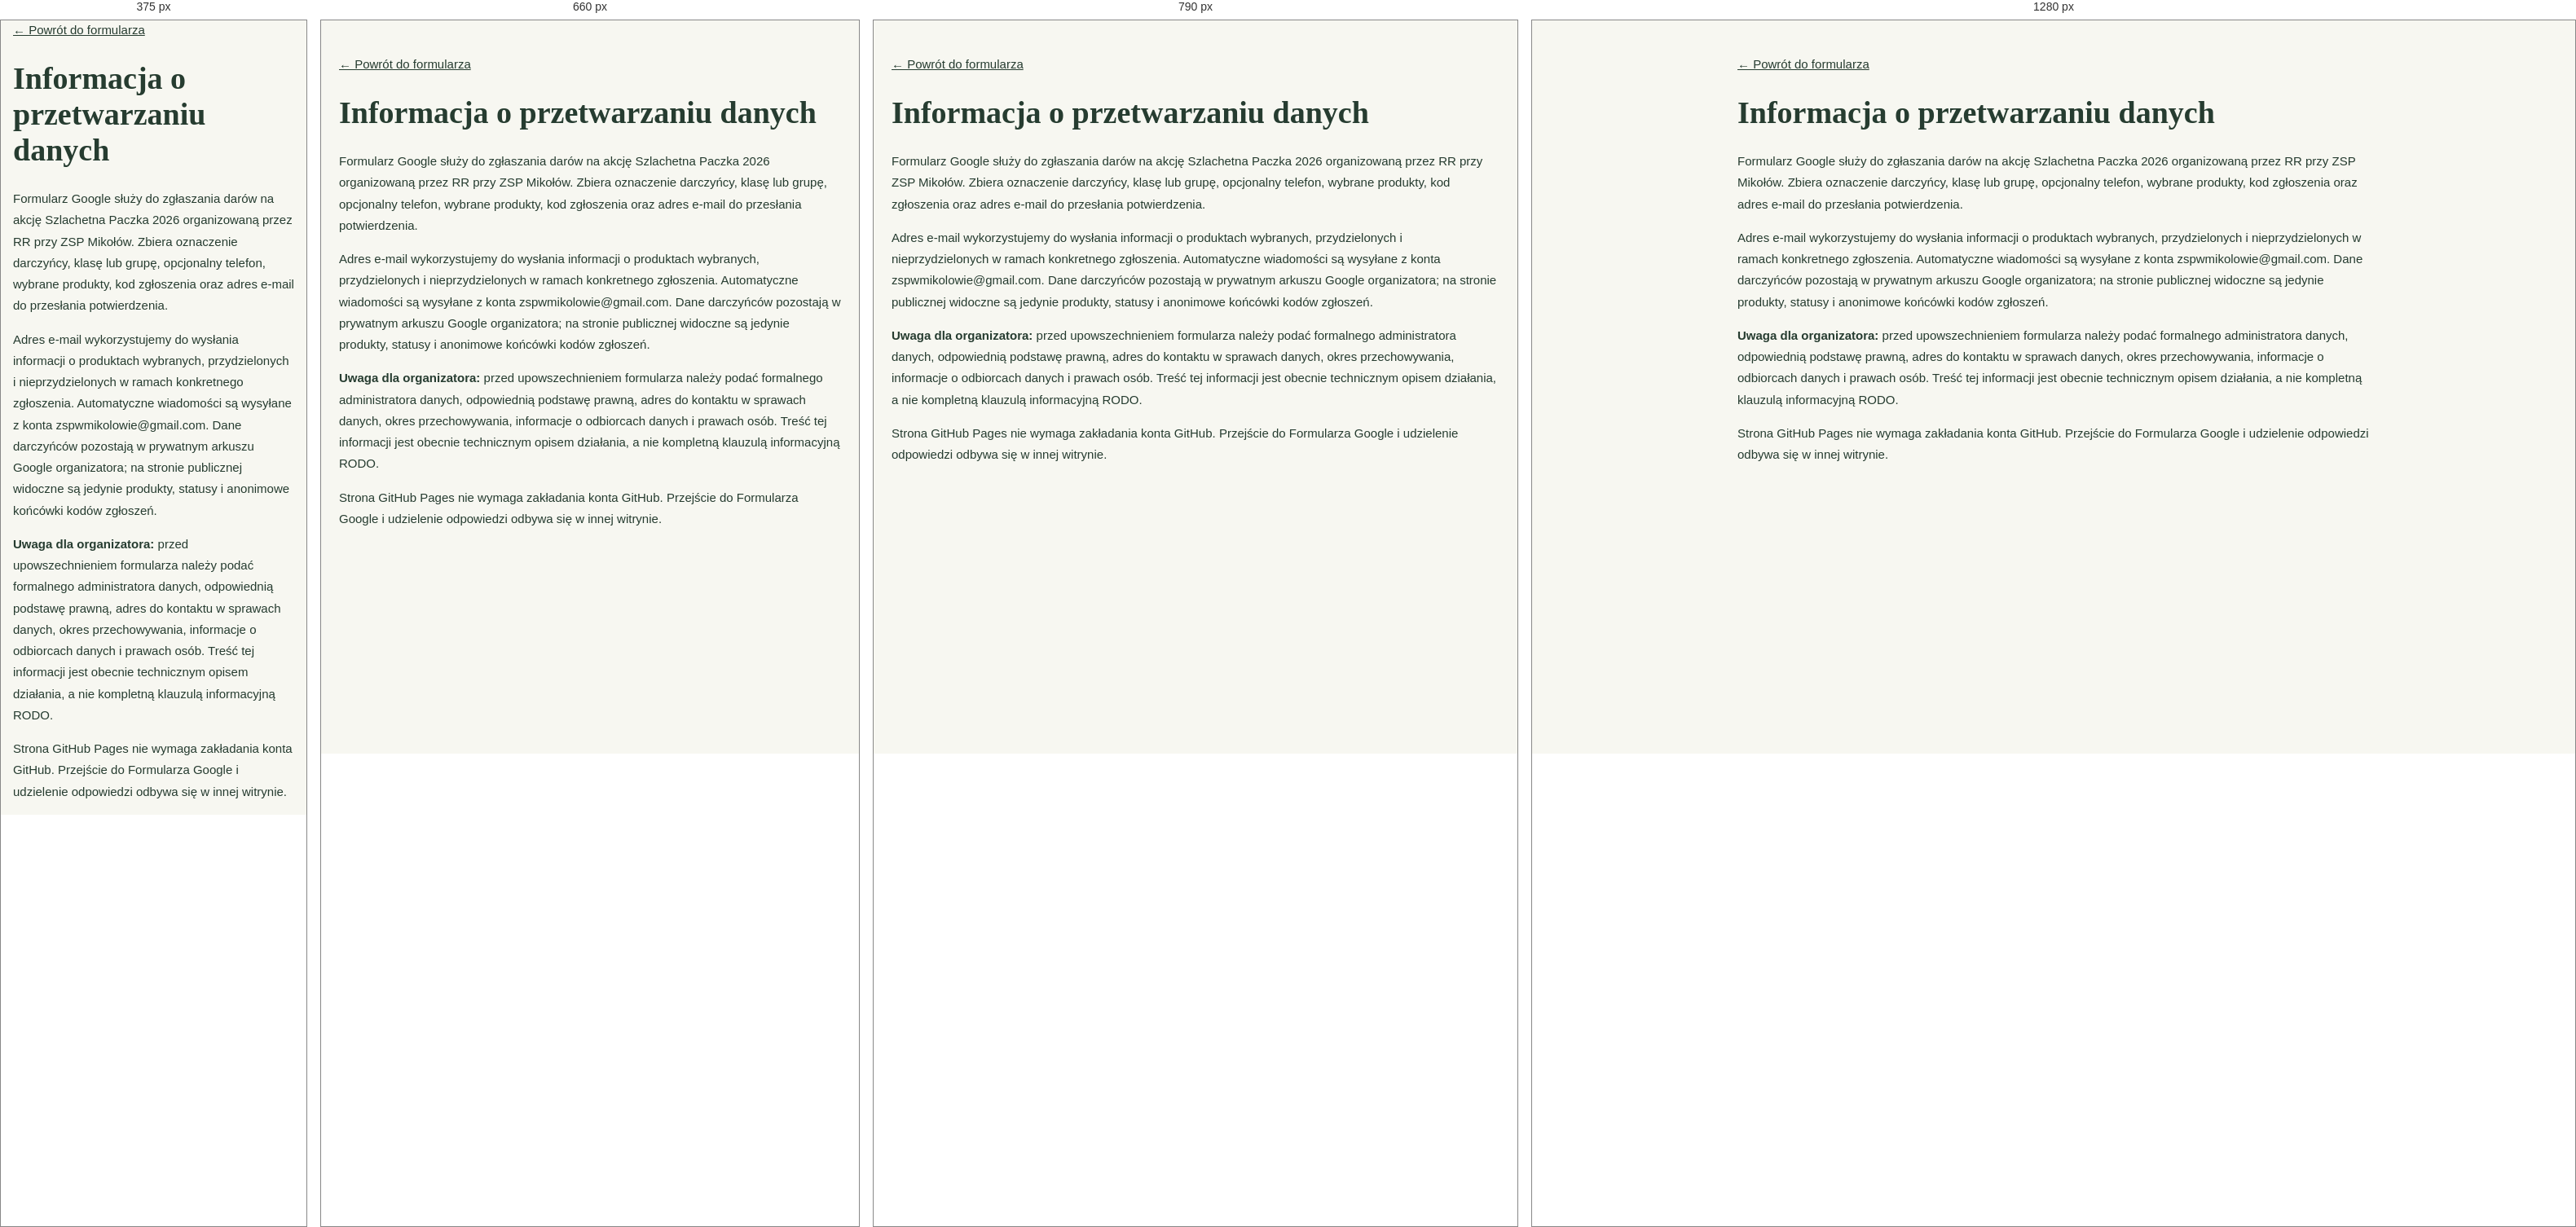
Rendered at 375 px, 660 px, 790 px and 1280 px, left to right.

<!-- file: privacy.html -->
<!doctype html><html lang="pl"><head><meta charset="utf-8"><meta name="viewport" content="width=device-width,initial-scale=1"><title>Informacja o danych — Szlachetna Paczka 2026</title><link rel="stylesheet" href="./style.css"></head><body><main class="container privacy">
<a href="./index.html">← Powrót do formularza</a>
<h1>Informacja o przetwarzaniu danych</h1>
<p>Formularz Google służy do zgłaszania darów na akcję Szlachetna Paczka 2026 organizowaną przez RR przy ZSP Mikołów. Zbiera oznaczenie darczyńcy, klasę lub grupę, opcjonalny telefon, wybrane produkty, kod zgłoszenia oraz adres e-mail do przesłania potwierdzenia.</p>
<p>Adres e-mail wykorzystujemy do wysłania informacji o produktach wybranych, przydzielonych i nieprzydzielonych w ramach konkretnego zgłoszenia. Automatyczne wiadomości są wysyłane z konta zspwmikolowie@gmail.com. Dane darczyńców pozostają w prywatnym arkuszu Google organizatora; na stronie publicznej widoczne są jedynie produkty, statusy i anonimowe końcówki kodów zgłoszeń.</p>
<p><strong>Uwaga dla organizatora:</strong> przed upowszechnieniem formularza należy podać formalnego administratora danych, odpowiednią podstawę prawną, adres do kontaktu w sprawach danych, okres przechowywania, informacje o odbiorcach danych i prawach osób. Treść tej informacji jest obecnie technicznym opisem działania, a nie kompletną klauzulą informacyjną RODO.</p>
<p>Strona GitHub Pages nie wymaga zakładania konta GitHub. Przejście do Formularza Google i udzielenie odpowiedzi odbywa się w innej witrynie.</p>
</main></body></html>

/* @media block from style.css */
@media(max-width:900px){.grid{grid-template-columns:repeat(2,minmax(0,1fr))}}

/* @media block from style.css */
@media(max-width:640px){.container{padding:0 15px}.hero{padding-bottom:78px}.brand{font-size:9px}.year{font-size:10px;padding:7px 9px}.eyebrow{margin-top:43px}.hero h1{font-size:44px}.stats div{flex:1;min-width:calc(50% - 10px);padding:12px}.stats strong{font-size:24px}.grid{grid-template-columns:1fr}.filters{padding:12px}.filters select{min-width:0;flex:1;font-size:12px}.section{align-items:start}.section h2{font-size:26px}.section .outline{white-space:nowrap;padding:9px 10px;font-size:12px}.bar{flex-wrap:wrap}.cart-label{gap:7px}.cart-label>span{padding:6px}.cart-label strong{font-size:13px}.cart-label small{font-size:11px}.cart .primary{font-size:12px;padding:12px 9px}.dialog{padding:21px}.dialog-actions{flex-direction:column-reverse}.dialog-actions button{width:100%}}

/* @media block from style.css */
@media(max-width:900px) and (min-width:681px){
  .hero-layout{grid-template-columns:minmax(0,1fr) 175px;gap:22px}
  .hero-art{margin-top:32px}
  .hero h1{font-size:clamp(40px,6vw,58px)}
  .hero .stats div{min-width:133px;padding:12px 14px}
}

/* @media block from style.css */
@media(max-width:680px){
  .hero-layout{grid-template-columns:1fr;gap:19px}
  .hero-art{width:170px;justify-self:center;margin:4px 0 12px}
  .hero-poster{transform:rotate(-2deg)}
}

/* @media block from style.css */
@media(max-width:680px){
  .family-highlight{margin-top:17px;padding:13px 15px}
  .family-highlight h2{font-size:23px}
}